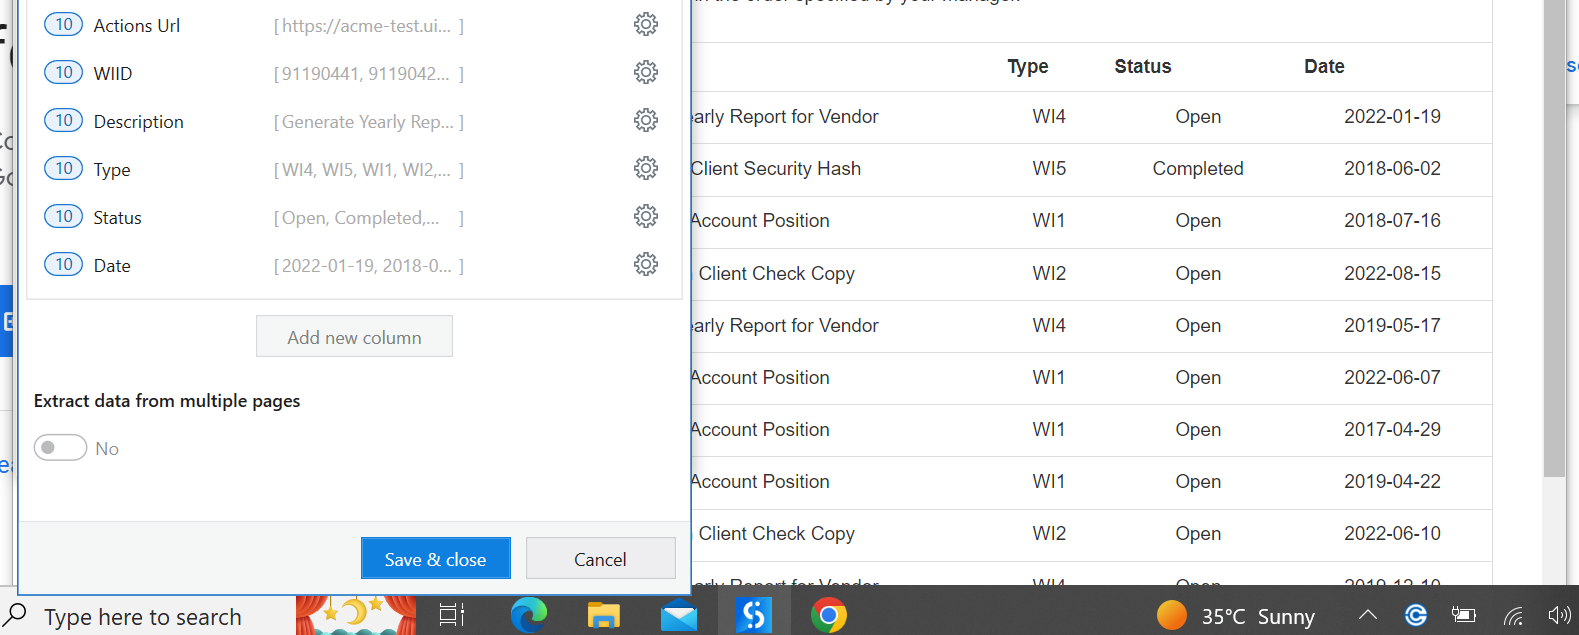
Task: Acme Library
Workflow: AcmeData

Step 1: get-text from the table in window 'ACME System 1 - Work Items' (chrome.exe)
